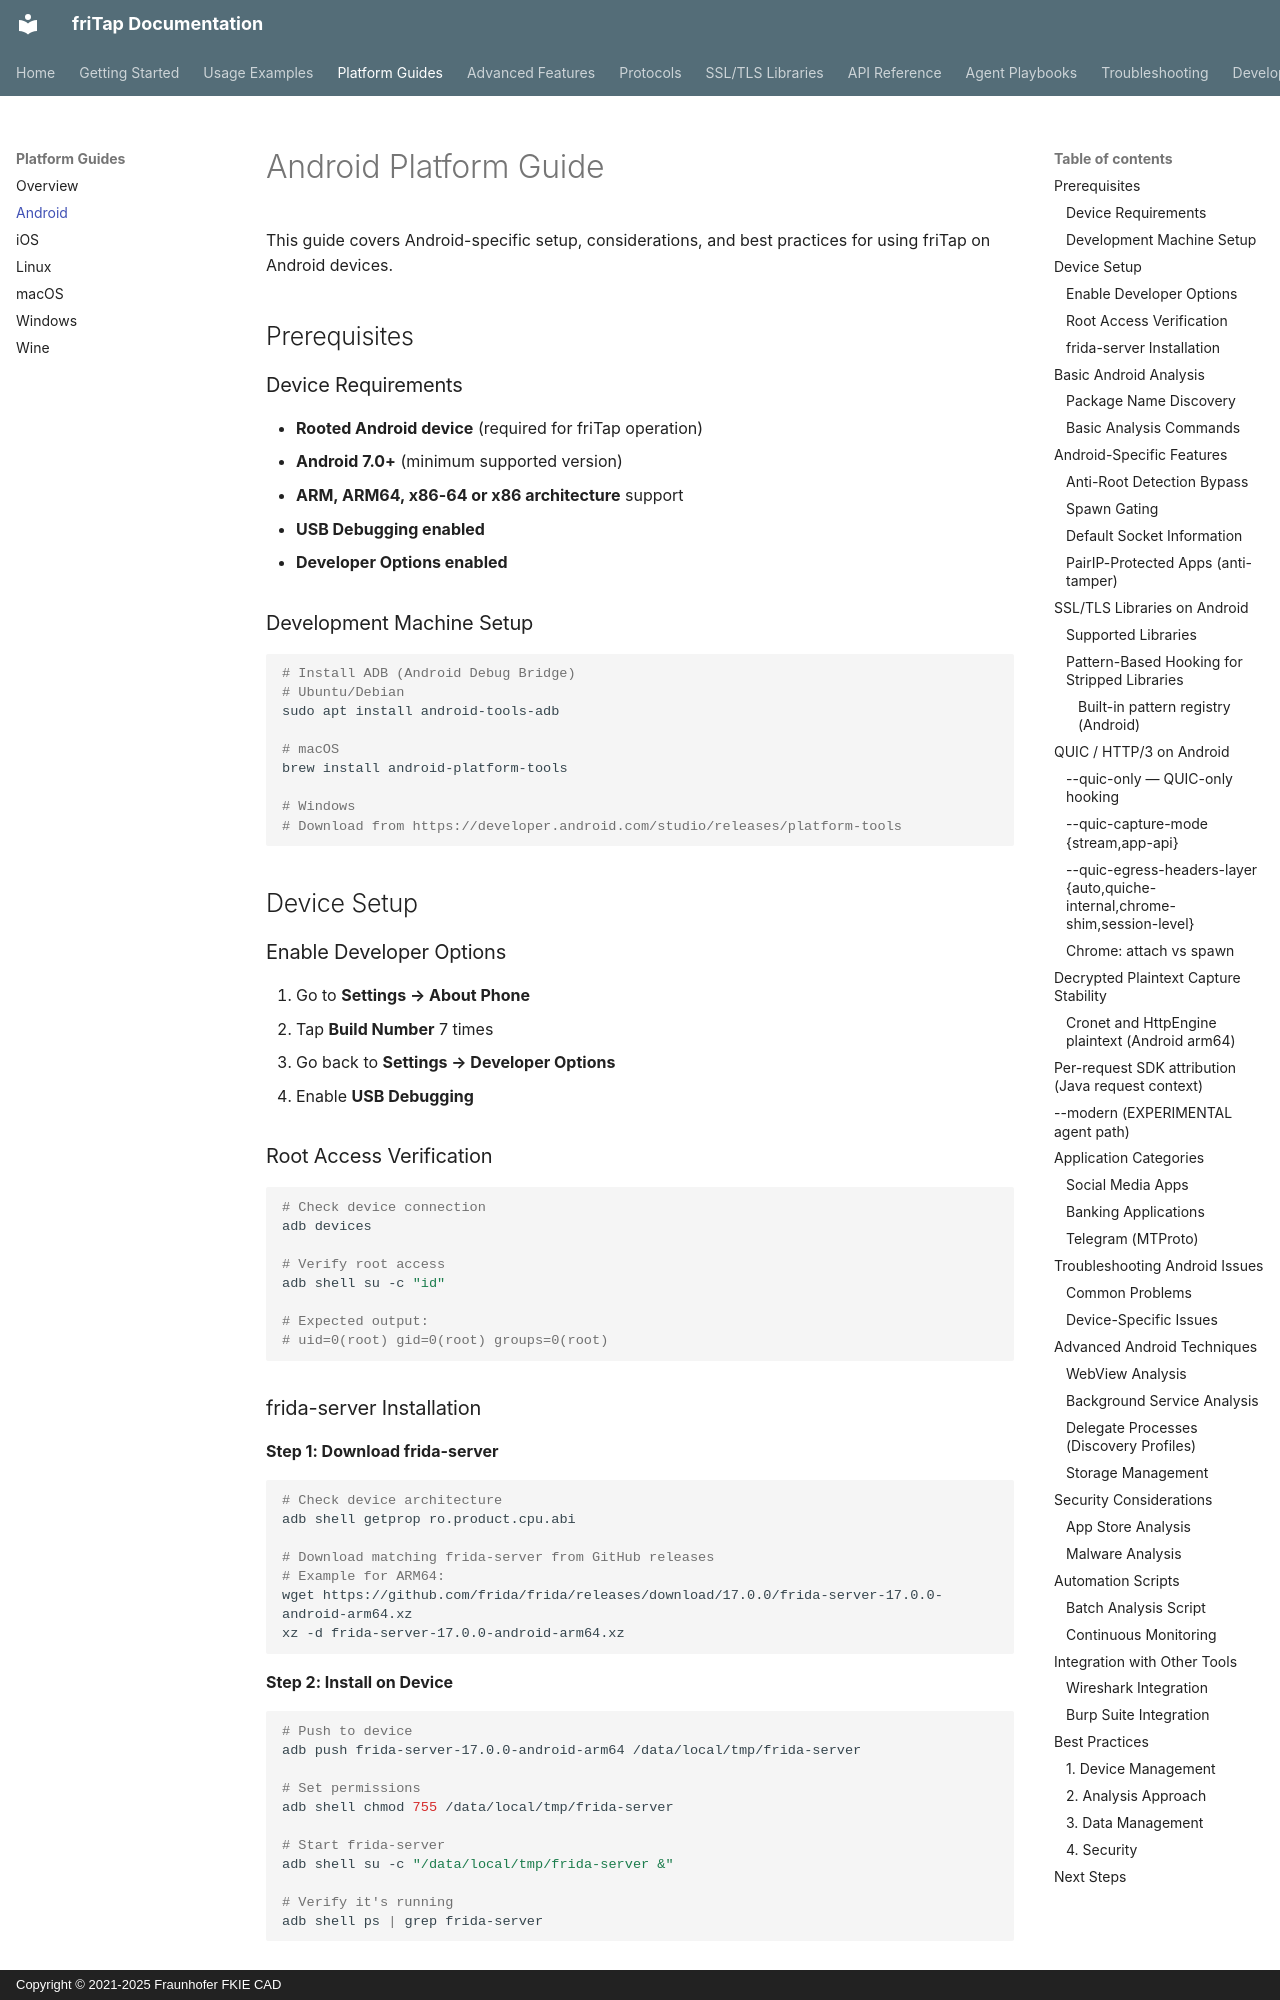

repository: fkie-cad/friTap · page: platforms/android/index.html · generator: mkdocs · copyright: Copyright © 2021-2025 Fraunhofer FKIE CAD

# Android Platform Guide

This guide covers Android-specific setup, considerations, and best practices for using friTap on Android devices.

## Prerequisites

### Device Requirements

- **Rooted Android device** (required for friTap operation)
- **Android 7.0+** (minimum supported version)
- **ARM, ARM64, x86-64 or x86 architecture** support
- **USB Debugging enabled**
- **Developer Options enabled**

### Development Machine Setup

```bash
# Install ADB (Android Debug Bridge)
# Ubuntu/Debian
sudo apt install android-tools-adb

# macOS
brew install android-platform-tools

# Windows
# Download from https://developer.android.com/studio/releases/platform-tools
```

## Device Setup

### Enable Developer Options

1. Go to **Settings → About Phone**
2. Tap **Build Number** 7 times
3. Go back to **Settings → Developer Options**
4. Enable **USB Debugging**

### Root Access Verification

```bash
# Check device connection
adb devices

# Verify root access
adb shell su -c "id"

# Expected output:
# uid=0(root) gid=0(root) groups=0(root)
```

### frida-server Installation

**Step 1: Download frida-server**

```bash
# Check device architecture
adb shell getprop ro.product.cpu.abi

# Download matching frida-server from GitHub releases
# Example for ARM64:
wget https://github.com/frida/frida/releases/download/17.0.0/frida-server-17.0.0-android-arm64.xz
xz -d frida-server-17.0.0-android-arm64.xz
```

**Step 2: Install on Device**

```bash
# Push to device
adb push frida-server-17.0.0-android-arm64 /data/local/tmp/frida-server

# Set permissions
adb shell chmod 755 /data/local/tmp/frida-server

# Start frida-server
adb shell su -c "/data/local/tmp/frida-server &"

# Verify it's running
adb shell ps | grep frida-server
```

## Basic Android Analysis

### Package Name Discovery

```bash
# List all installed packages
adb shell pm list packages

# Search for specific app
adb shell pm list packages | grep instagram

# Get package details
adb shell dumpsys package com.instagram.android | grep version
```

### Basic Analysis Commands

```bash
# Extract TLS keys from Android app
fritap -m -k instagram_keys.log com.instagram.android

# Capture decrypted traffic
fritap -m --pcap instagram_traffic.pcap com.instagram.android

# Spawn app from beginning
fritap -m -s -k keys.log com.example.app

# Verbose analysis with debug output
fritap -m -v -k keys.log -do com.example.app
```

## Android-Specific Features

### Anti-Root Detection Bypass

Many Android apps detect root access and refuse to run:

```bash
# Enable anti-root bypass
fritap -m --anti_root -k keys.log com.example.app

# Combined with spawn mode
fritap -m -s --anti_root -k keys.log com.example.app
```

### Spawn Gating

Capture child processes and services:

```bash
# Capture all spawned processes
fritap -m --enable_spawn_gating -k keys.log com.example.app

# Useful for apps that use services or multiple processes
```

### Default Socket Information

When socket information cannot be determined:

```bash
# Use fallback socket information (127.0.0.1:1234-127.0.0.1:2345)
fritap -m --enable_default_fd --pcap traffic.pcap com.example.app
```
